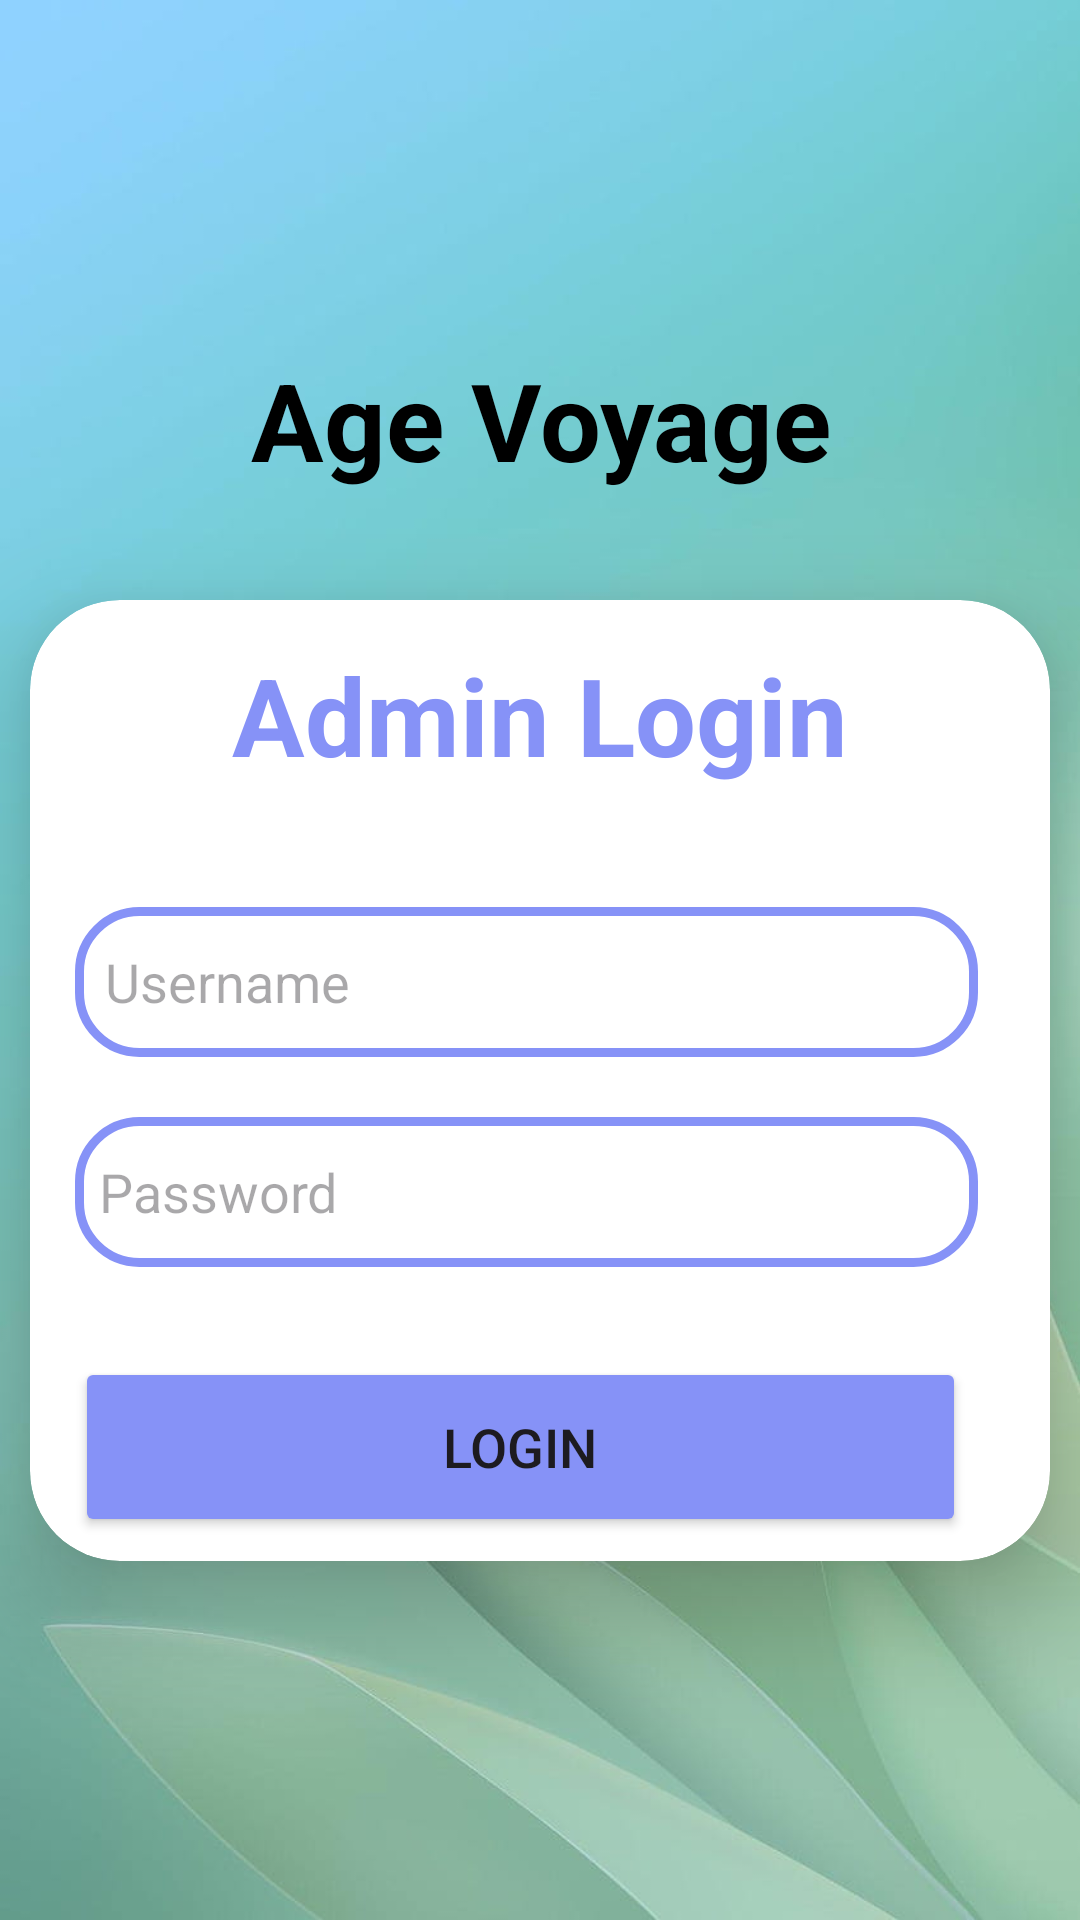

The Android layout XML behind this screen, and the referenced resources:
<!-- AndroidManifest.xml: application theme Theme.AgeVoyage -->
<!-- res/layout/activity_login_admin.xml -->
<?xml version="1.0" encoding="utf-8"?>
<LinearLayout xmlns:android="http://schemas.android.com/apk/res/android"
    xmlns:app="http://schemas.android.com/apk/res-auto"
    xmlns:tools="http://schemas.android.com/tools"
    xmlns:card_view="http://schemas.android.com/apk/res-auto"
    android:layout_width="match_parent"
    android:layout_height="match_parent"
    android:orientation="vertical"
    android:background="@drawable/bg2"
    android:gravity="center"
    tools:context=".loginPage">

    <TextView
        android:id="@+id/textView"
        android:layout_width="match_parent"
        android:layout_height="wrap_content"
        android:text="Age Voyage"
        android:textStyle="bold"
        android:textColor="@color/black"
        android:textAlignment="center"
        android:textSize="36sp"
        android:layout_margin="16dp"/>

    <androidx.cardview.widget.CardView
        android:layout_width="340dp"
        android:layout_height="wrap_content"
        android:layout_margin="20dp"
        android:padding="10dp"
        android:background="@drawable/custom_edittext"
        app:cardCornerRadius="30dp"
        app:cardElevation="20dp">

        <LinearLayout
            android:layout_width="match_parent"
            android:layout_height="wrap_content"
            android:layout_gravity="center_horizontal"
            android:orientation="vertical"
            android:paddingTop="14dp">

            <TextView
                android:id="@+id/logintext"
                android:layout_width="match_parent"
                android:layout_height="wrap_content"
                android:text="Admin Login"
                android:textAlignment="center"
                android:textColor="@color/purple"
                android:textSize="36sp"
                android:textStyle="bold" />


            <EditText
                android:id="@+id/adminlogin"
                android:layout_width="301dp"
                android:layout_height="50dp"
                android:layout_marginLeft="15dp"
                android:layout_marginTop="40dp"
                android:background="@drawable/custom_edittext"
                android:drawableLeft="@drawable/baseline_person_24"
                android:drawablePadding="8dp"
                android:hint="Username"
                android:padding="10dp"
                android:textColor="@color/black"
                android:textColorHighlight="@color/cardview_dark_background" />

            <EditText
                android:id="@+id/adminpass"
                android:layout_width="301dp"
                android:layout_height="50dp"
                android:layout_marginLeft="15dp"
                android:layout_marginTop="20dp"
                android:background="@drawable/custom_edittext"
                android:drawableLeft="@drawable/baseline_lock_24"
                android:drawablePadding="8dp"
                android:hint="Password"
                android:inputType="textPassword"
                android:padding="8dp"
                android:textColor="@color/black"
                android:textColorHighlight="@color/cardview_dark_background" />

            <Button
                android:id="@+id/loginButton"
                android:layout_width="297dp"
                android:layout_height="60dp"
                android:layout_marginLeft="15dp"
                android:layout_marginTop="30dp"
                android:layout_marginBottom="8dp"
                android:backgroundTint="@color/purple"
                android:text="Login"
                android:textSize="18sp"
                app:cornerRadius="20dp" />


        </LinearLayout>
    </androidx.cardview.widget.CardView>



</LinearLayout>
<!-- resources referenced by this layout -->
<resources>
  <color name="black">#FF000000</color>
  <color name="purple">#8692f7</color>
  <!-- drawable bg2: jpg bitmap (drawable, 30539 bytes) -->
  <!-- drawable custom_edittext (drawable) -->
  <?xml version="1.0" encoding="utf-8"?>
  <shape xmlns:android="http://schemas.android.com/apk/res/android"
      android:shape="rectangle">
  
  <stroke
      android:width="3dp"
      android:color="@color/purple" />
  
      <corners
          android:radius="20dp"/>
  
  </shape>
  <style name="Theme.AgeVoyage" parent="Base.Theme.AgeVoyage" />
  <style name="Base.Theme.AgeVoyage" parent="Theme.Material3.DayNight.NoActionBar">
          
          
      </style>
</resources>
